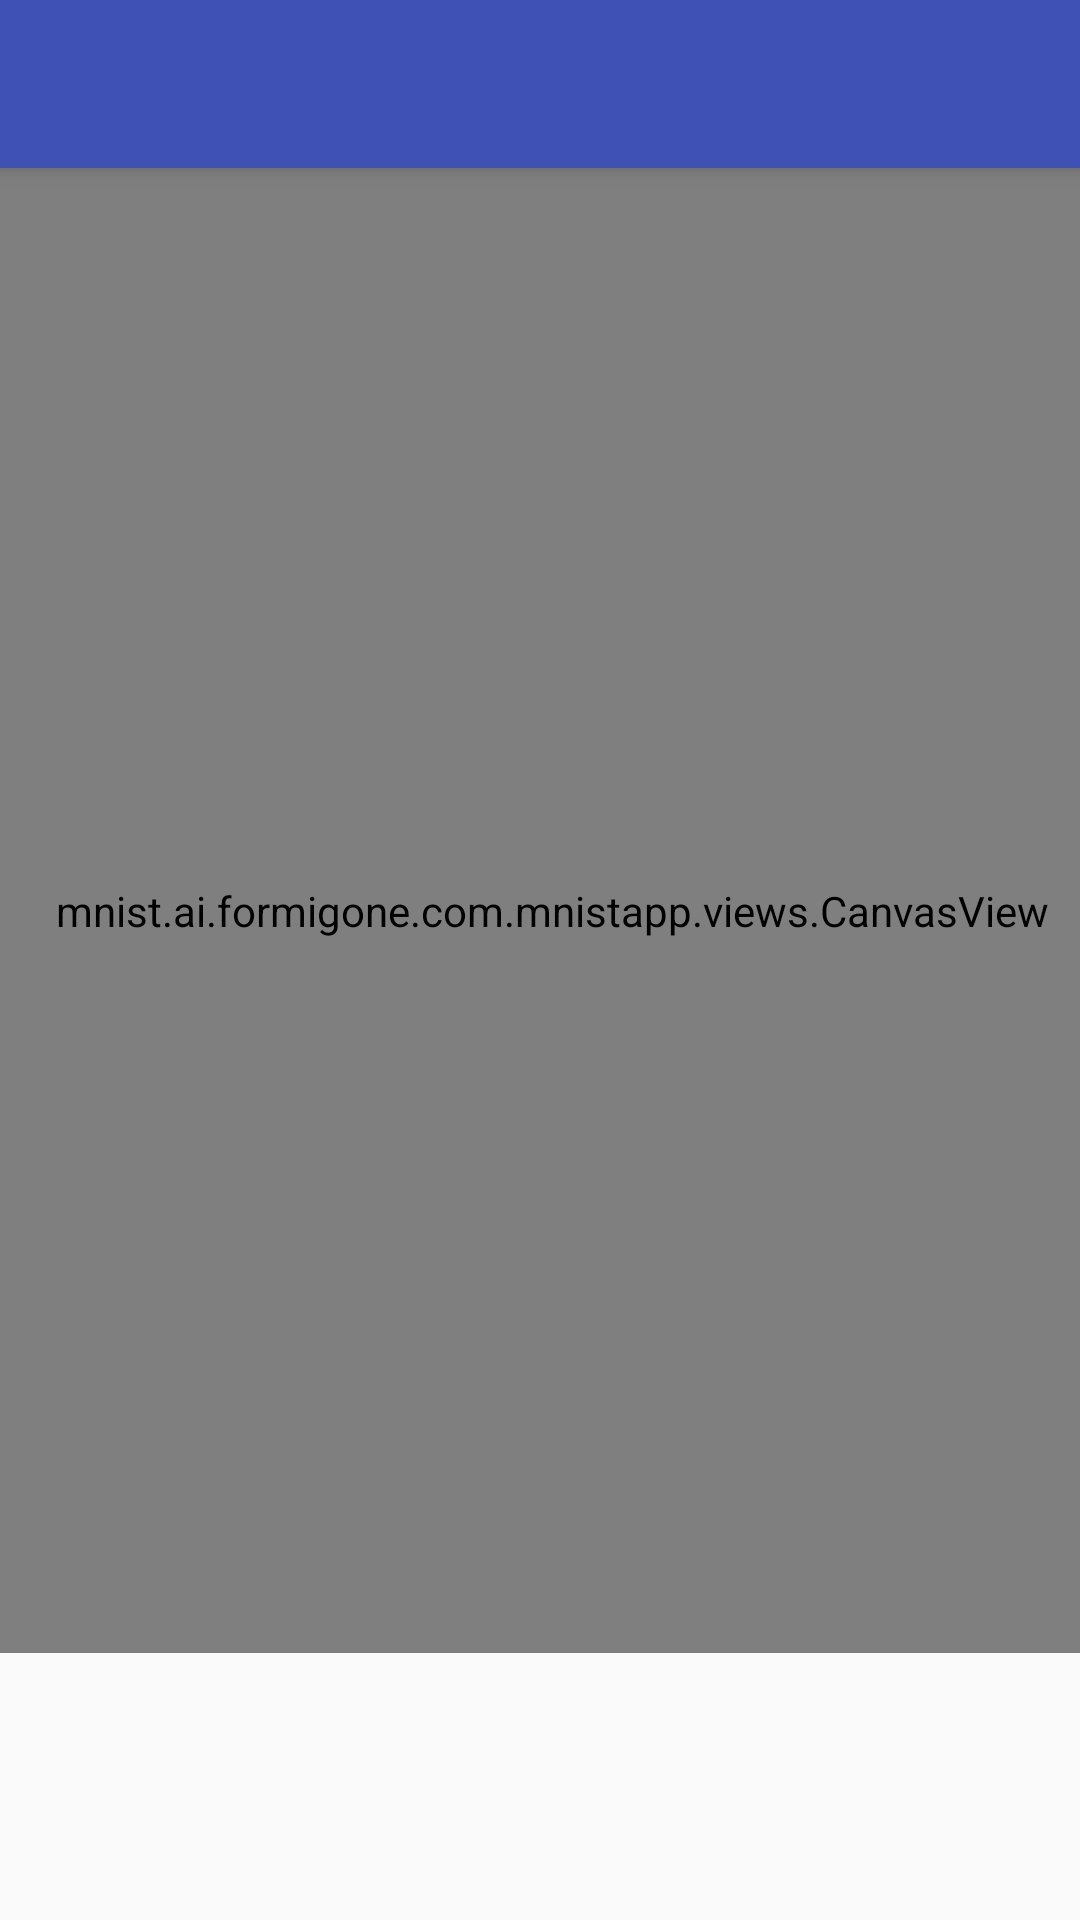

Produce the Android XML layout that renders to this screen, including the resource entries it uses.
<!-- AndroidManifest.xml: application theme AppTheme -->
<!-- res/layout/activity_canvas.xml -->
<?xml version="1.0" encoding="utf-8"?>
<android.support.design.widget.CoordinatorLayout xmlns:android="http://schemas.android.com/apk/res/android"
    xmlns:app="http://schemas.android.com/apk/res-auto"
    xmlns:tools="http://schemas.android.com/tools"
    android:layout_width="match_parent"
    android:layout_height="match_parent"
    tools:context="mnist.ai.example.com.mnistapp.activities.CanvasActivity">

    <android.support.design.widget.AppBarLayout
        android:layout_width="match_parent"
        android:layout_height="wrap_content"
        android:theme="@style/AppTheme.AppBarOverlay">

        <android.support.v7.widget.Toolbar
            android:id="@+id/toolbar"
            android:layout_width="match_parent"
            android:layout_height="?attr/actionBarSize"
            android:background="?attr/colorPrimary"
            app:popupTheme="@style/AppTheme.PopupOverlay" />

    </android.support.design.widget.AppBarLayout>

    <include layout="@layout/content_canvas" />

</android.support.design.widget.CoordinatorLayout>
<!-- res/layout/content_canvas.xml (included above) -->
<?xml version="1.0" encoding="utf-8"?>
<android.support.constraint.ConstraintLayout xmlns:android="http://schemas.android.com/apk/res/android"
    xmlns:app="http://schemas.android.com/apk/res-auto"
    xmlns:tools="http://schemas.android.com/tools"
    android:layout_width="match_parent"
    android:layout_height="match_parent"
    app:layout_behavior="@string/appbar_scrolling_view_behavior"
    tools:context="mnist.ai.example.com.mnistapp.activities.CanvasActivity"
    tools:showIn="@layout/activity_canvas">

    <LinearLayout
        android:layout_width="368dp"
        android:layout_height="495dp"
        tools:layout_editor_absoluteY="8dp"
        tools:layout_editor_absoluteX="8dp">

        <mnist.ai.example.com.mnistapp.views.CanvasView
            android:id="@+id/surfaceView"
            android:layout_width="match_parent"
            android:layout_height="match_parent"
            tools:layout_editor_absoluteX="8dp"
            tools:layout_editor_absoluteY="8dp" />
    </LinearLayout>
</android.support.constraint.ConstraintLayout>
<!-- resources referenced by this layout -->
<resources>
  <style name="AppTheme.AppBarOverlay" parent="ThemeOverlay.AppCompat.Dark.ActionBar" />
  <style name="AppTheme.PopupOverlay" parent="ThemeOverlay.AppCompat.Light" />
  <style name="AppTheme" parent="Theme.AppCompat.Light.NoActionBar">
          
          <item name="colorPrimary">@color/colorPrimary</item>
          <item name="colorPrimaryDark">@color/colorPrimaryDark</item>
          <item name="colorAccent">@color/colorAccent</item>
          <item name="titleTextColor">#ffffff</item>
      </style>
  <color name="colorPrimary">#3F51B5</color>
  <color name="colorPrimaryDark">#303F9F</color>
  <color name="colorAccent">#FF4081</color>
</resources>
